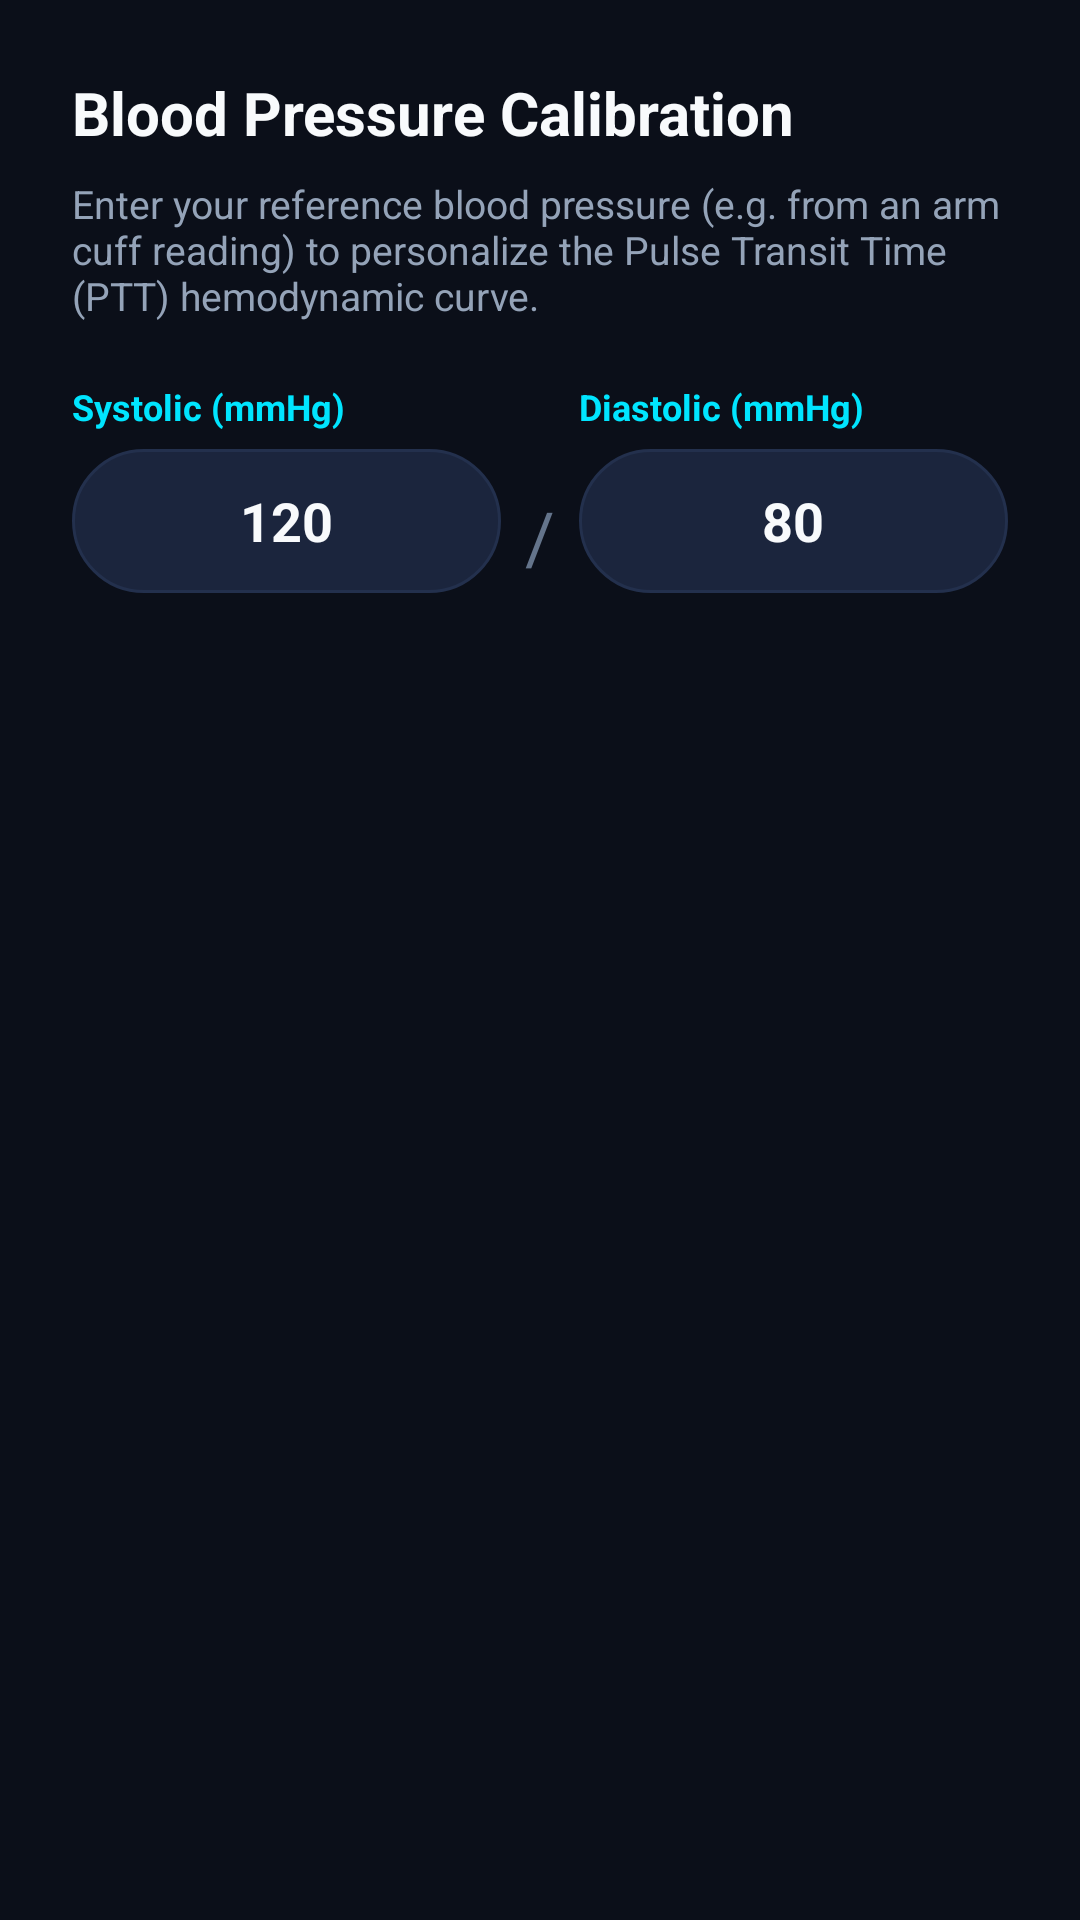

Here is an Android app screen rendered from its layout file. Give the layout XML and the strings, colors and styles it references.
<!-- AndroidManifest.xml: application theme Theme.PulseDroid -->
<!-- res/layout/dialog_calibration.xml -->
<?xml version="1.0" encoding="utf-8"?>
<LinearLayout xmlns:android="http://schemas.android.com/apk/res/android"
    android:layout_width="match_parent"
    android:layout_height="wrap_content"
    android:background="@drawable/bg_card_rounded"
    android:orientation="vertical"
    android:padding="24dp">

    <TextView
        android:layout_width="wrap_content"
        android:layout_height="wrap_content"
        android:text="Blood Pressure Calibration"
        android:textColor="@color/text_primary"
        android:textSize="20sp"
        android:textStyle="bold" />

    <TextView
        android:layout_width="wrap_content"
        android:layout_height="wrap_content"
        android:layout_marginTop="8dp"
        android:text="Enter your reference blood pressure (e.g. from an arm cuff reading) to personalize the Pulse Transit Time (PTT) hemodynamic curve."
        android:textColor="@color/text_secondary"
        android:textSize="13sp" />

    <LinearLayout
        android:layout_width="match_parent"
        android:layout_height="wrap_content"
        android:orientation="horizontal"
        android:layout_marginTop="20dp"
        android:gravity="center_vertical">

        <LinearLayout
            android:layout_width="0dp"
            android:layout_height="wrap_content"
            android:layout_weight="1"
            android:orientation="vertical"
            android:layout_marginEnd="8dp">

            <TextView
                android:layout_width="wrap_content"
                android:layout_height="wrap_content"
                android:text="Systolic (mmHg)"
                android:textColor="@color/accent_cyan"
                android:textSize="12sp"
                android:textStyle="bold" />

            <EditText
                android:id="@+id/et_ref_sbp"
                android:layout_width="match_parent"
                android:layout_height="48dp"
                android:layout_marginTop="6dp"
                android:background="@drawable/bg_pill"
                android:gravity="center"
                android:inputType="number"
                android:text="120"
                android:textColor="@color/text_primary"
                android:textSize="18sp"
                android:textStyle="bold" />
        </LinearLayout>

        <TextView
            android:layout_width="wrap_content"
            android:layout_height="wrap_content"
            android:layout_marginTop="16dp"
            android:text="/"
            android:textColor="@color/text_muted"
            android:textSize="24sp" />

        <LinearLayout
            android:layout_width="0dp"
            android:layout_height="wrap_content"
            android:layout_weight="1"
            android:orientation="vertical"
            android:layout_marginStart="8dp">

            <TextView
                android:layout_width="wrap_content"
                android:layout_height="wrap_content"
                android:text="Diastolic (mmHg)"
                android:textColor="@color/accent_cyan"
                android:textSize="12sp"
                android:textStyle="bold" />

            <EditText
                android:id="@+id/et_ref_dbp"
                android:layout_width="match_parent"
                android:layout_height="48dp"
                android:layout_marginTop="6dp"
                android:background="@drawable/bg_pill"
                android:gravity="center"
                android:inputType="number"
                android:text="80"
                android:textColor="@color/text_primary"
                android:textSize="18sp"
                android:textStyle="bold" />
        </LinearLayout>
    </LinearLayout>

</LinearLayout>
<!-- resources referenced by this layout -->
<resources>
  <color name="accent_cyan">#00E5FF</color>
  <color name="text_muted">#64748B</color>
  <color name="text_primary">#F8FAFC</color>
  <color name="text_secondary">#94A3B8</color>
  <!-- drawable bg_pill (drawable) -->
  <?xml version="1.0" encoding="utf-8"?>
  <shape xmlns:android="http://schemas.android.com/apk/res/android"
      android:shape="rectangle">
      <solid android:color="@color/bg_card_secondary" />
      <corners android:radius="100dp" />
      <stroke
          android:width="1dp"
          android:color="@color/border_subtle" />
  </shape>
  <style name="Theme.PulseDroid" parent="Theme.Material3.Dark.NoActionBar">
          <item name="colorPrimary">@color/accent_cyan</item>
          <item name="colorOnPrimary">@color/black</item>
          <item name="colorSecondary">@color/accent_crimson</item>
          <item name="colorOnSecondary">@color/white</item>
          <item name="android:statusBarColor">@color/bg_primary</item>
          <item name="android:navigationBarColor">@color/bg_primary</item>
          <item name="android:windowBackground">@color/bg_primary</item>
      </style>
  <color name="bg_card_secondary">#1B253D</color>
  <color name="border_subtle">#23304D</color>
  <color name="black">#000000</color>
  <color name="accent_crimson">#FF2D55</color>
  <color name="white">#FFFFFF</color>
  <color name="bg_primary">#0B0F19</color>
</resources>
